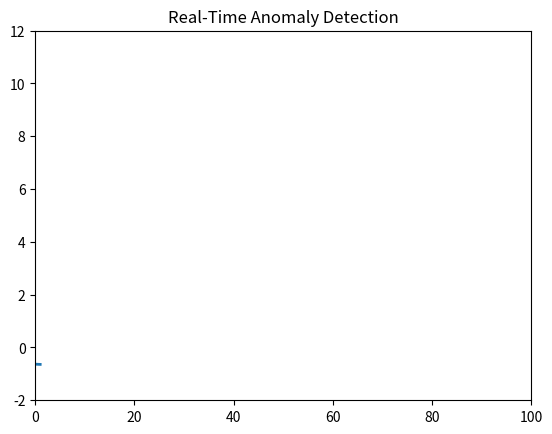

Generate this figure with matplotlib:
import numpy as np
import matplotlib.pyplot as plt
from collections import deque
from matplotlib.animation import FuncAnimation
import random
import time

# Function to simulate real-time data stream with anomalies
def generate_streaming_data():
    while True:
        # Simulating a sine wave with random noise and occasional spikes (anomalies)
        noise = random.uniform(-0.5, 0.5)
        spike = random.choice([0, 10 * random.uniform(-1, 1)])  # Random spike
        value = np.sin(time.time()) + noise + spike
        yield value

# Real-time Anomaly Detection Class
class StreamingAnomalyDetector:
    def __init__(self, window_size=50, threshold=2.5):
        self.window_size = window_size
        self.threshold = threshold
        self.window = deque(maxlen=window_size)
        self.mean = 0
        self.std_dev = 1

    def detect_anomaly(self, value):
        self.window.append(value)
        if len(self.window) < self.window_size:
            return False
        
        self.mean = np.mean(self.window)
        self.std_dev = np.std(self.window)
        z_score = (value - self.mean) / self.std_dev
        
        return abs(z_score) > self.threshold

# Visualization function for real-time plot update
def update_visualization(frame):
    value = next(data_stream)
    is_anomaly = detector.detect_anomaly(value)

    data.append(value)
    if len(data) > max_frames:
        data.pop(0)

    data_line.set_data(np.arange(len(data)), data)

    if is_anomaly:
        anomaly_points.append((len(data) - 1, value))
        anomaly_scatter.set_offsets(anomaly_points)

    return data_line, anomaly_scatter

# Main code for real-time anomaly detection and visualization
if __name__ == "__main__":
    # Create real-time data generator
    data_stream = generate_streaming_data()

    # Initialize detector, data storage, and plot
    detector = StreamingAnomalyDetector(window_size=50, threshold=2.5)
    data = []
    anomaly_points = []

    max_frames = 100  # Number of frames to display in the window

    # Set up plot
    fig, ax = plt.subplots()
    data_line, = ax.plot([], [], lw=2)
    anomaly_scatter = ax.scatter([], [], color='red')
    ax.set_xlim(0, max_frames)
    ax.set_ylim(-2, 12)  # Adjust according to the expected range of values
    ax.set_title('Real-Time Anomaly Detection')

    # Start the real-time animation
    ani = FuncAnimation(fig, update_visualization, frames=np.arange(1000), interval=100, blit=True)

    plt.show()
